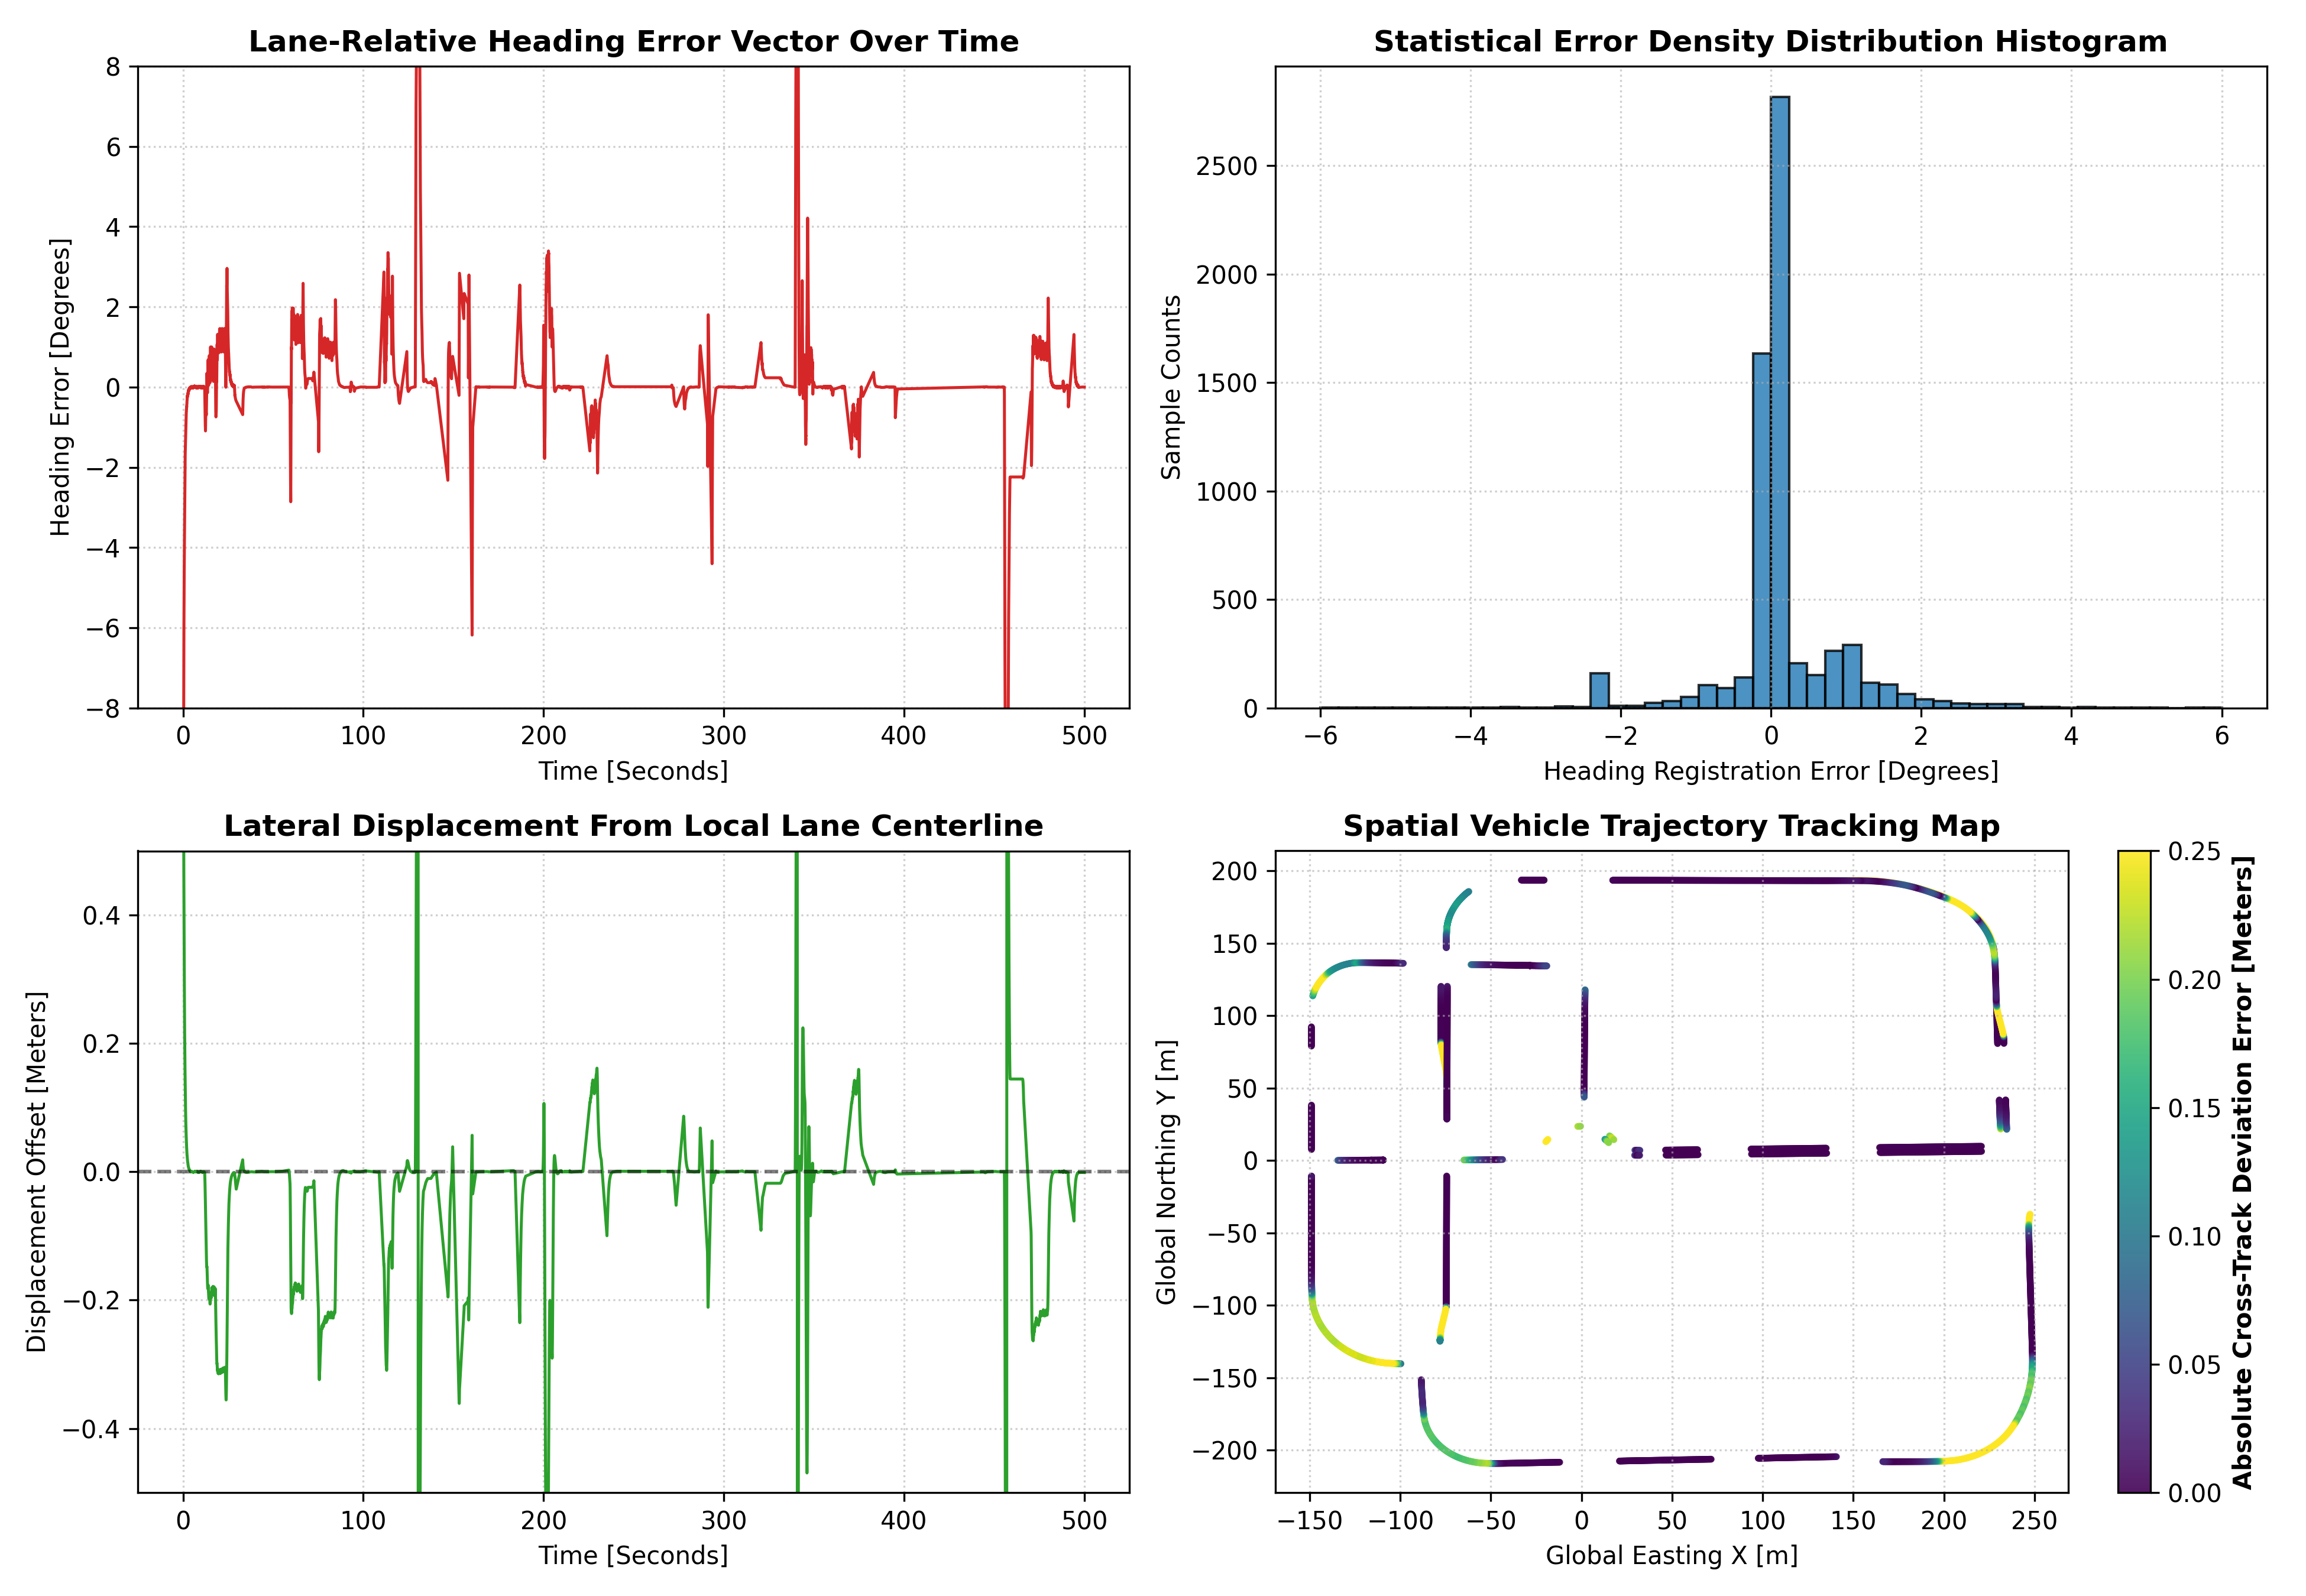

The file beside this chart, header and first rows:
step, gt_x, gt_y, gt_yaw, pos_error, yaw_error, heading_error_deg, lateral_deviation
0, 247.6, -37.03, -103.5, 0.03568, 82.03, -14.89, 1.04
1, 247.5, -37.44, -102.3, 0.08575, 87.69, -13.74, 0.9509
2, 247.4, -37.84, -101.3, 0.137, 123.6, -12.72, 0.8677
3, 247.3, -38.24, -100.5, 0.1597, 140, -11.93, 0.7901
4, 247.3, -38.64, -99.82, 0.1851, 174.3, -11.21, 0.7168
5, 247.2, -39.03, -99.05, 0.184, -142.1, -10.44, 0.652
6, 247.2, -39.42, -98, 0.1688, -72.69, -9.398, 0.5972
7, 247.1, -39.81, -97.03, 0.1306, -21.46, -8.428, 0.5491
8, 247.1, -40.2, -96.1, 0.1267, 37.1, -7.495, 0.5055
9, 247.1, -40.6, -95.34, 0.1077, 68.71, -6.733, 0.4661
10, 247, -41.01, -94.64, 0.1124, 105.9, -6.032, 0.4295
11, 247, -41.41, -94.1, 0.154, 120.3, -5.49, 0.3957
12, 247, -41.82, -93.59, 0.1674, 146.8, -4.986, 0.364
13, 247, -42.23, -93.22, 0.1351, 155.7, -4.618, 0.3344
14, 247, -42.64, -92.87, 0.1538, 179.6, -4.261, 0.3064
15, 246.9, -43.04, -92.63, 0.1339, -174.6, -4.019, 0.2801
16, 246.9, -43.45, -92.37, 0.09272, -154.8, -3.768, 0.2549
17, 246.9, -43.85, -92.09, 0.07415, -142.7, -3.483, 0.2336
18, 246.9, -44.25, -91.69, 0.1152, -114.9, -3.084, 0.2153
19, 246.9, -44.65, -91.38, 0.1185, -106.4, -2.772, 0.1994
20, 246.9, -45.05, -91.05, 0.1176, -84.1, -2.447, 0.1846
21, 246.9, -45.45, -90.83, 0.131, -79.92, -2.225, 0.1714
22, 246.9, -45.85, -90.59, 0.1321, -60.96, -1.988, 0.1589
23, 246.9, -46.25, -90.45, 0.1072, -59.59, -1.845, 0.1476
24, 246.9, -46.66, -90.28, 0.09874, -42.13, -1.675, 0.1366
25, 246.9, -47.06, -90.19, 0.1279, -41.81, -1.588, 0.1265
26, 246.9, -47.47, -90.07, 0.1114, -24.95, -1.464, 0.1167
27, 246.9, -47.87, -90.02, 0.09586, -24.93, -1.415, 0.1075
28, 246.9, -48.28, -89.93, 0.0702, -9.184, -1.323, 0.09836
29, 246.9, -48.68, -89.91, 0.06129, -11.3, -1.299, 0.08981
30, 246.9, -49.08, -89.78, 0.0849, 5.294, -1.172, 0.08228
31, 246.9, -49.49, -89.69, 0.0462, 4.33, -1.079, 0.07618
32, 246.9, -49.89, -89.54, 0.003345, 16.72, -0.9375, 0.07041
33, 246.9, -50.29, -89.47, 0.0164, 10.23, -0.8679, 0.06543
34, 246.9, -50.69, -89.36, 0.1058, 23.17, -0.7561, 0.0606
35, 246.9, -51.1, -89.32, 0.05297, 13, -0.7158, 0.05635
36, 246.9, -51.5, -89.24, 0.02736, 22.02, -0.6305, 0.05212
37, 246.9, -51.9, -89.22, 0.02317, 13.3, -0.6128, 0.0484
38, 246.9, -52.31, -89.15, 0.06032, 21.66, -0.5462, 0.0446
39, 246.9, -52.71, -89.15, 0.02101, 11.8, -0.5436, 0.04126
40, 247, -53.11, -89.1, 0.07062, 20.5, -0.4894, 0.03775
41, 247, -53.52, -89.1, 0.0687, 10.86, -0.4972, 0.03459
42, 247, -53.92, -89.04, 0.02914, 19.31, -0.4309, 0.03172
43, 247, -54.32, -89.02, 0.02274, 11.11, -0.4137, 0.0295
44, 247, -54.73, -88.95, 0.0245, 20.37, -0.3429, 0.02723
45, 247, -55.13, -88.94, 0.04809, 12.03, -0.3353, 0.02543
46, 247, -55.53, -88.88, 0.02858, 20.2, -0.2761, 0.02349
47, 247, -55.94, -88.89, 0.07541, 11.95, -0.2792, 0.02201
48, 247, -56.34, -88.84, 0.01599, 18.66, -0.2292, 0.02032
49, 247, -56.74, -88.85, 0.02919, 9.759, -0.2403, 0.019
50, 247, -57.15, -88.8, 0.03156, 17.42, -0.1979, 0.01743
51, 247, -57.55, -88.83, 0.01849, 7.287, -0.2194, 0.01619
52, 247, -57.95, -88.79, 0.04596, 15.4, -0.1832, 0.0147
53, 247.1, -58.35, -88.81, 0.03291, 5.983, -0.2045, 0.01358
54, 247.1, -58.76, -88.78, 0.01241, 13.5, -0.1696, 0.01218
55, 247.1, -59.16, -88.79, 0.03419, 5.098, -0.1844, 0.0113
56, 247.1, -59.56, -88.74, 0.08362, 14.52, -0.1378, 0.01024
57, 247.1, -59.97, -88.76, 0.004586, 4.563, -0.1495, 0.009586
58, 247.1, -60.37, -88.71, 0.0149, 12.73, -0.1061, 0.008731
59, 247.1, -60.77, -88.73, 0.0127, 3.812, -0.1235, 0.008212
... 6,553 more rows
